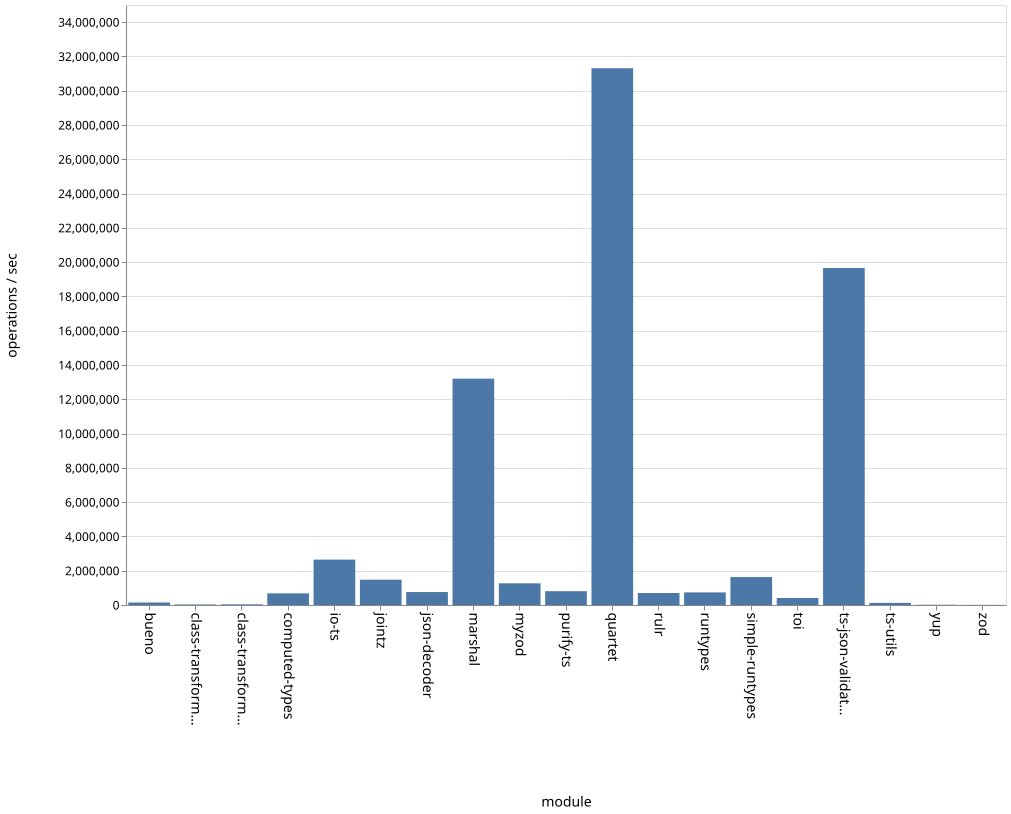

The data file committed next to this chart (first rows):
name, ops
bueno, 145202
class-transformer-validator-async, 33215
class-transformer-validator-sync, 39585
computed-types, 679079
io-ts, 2647286
jointz, 1476873
json-decoder, 755856
marshal, 13202966
myzod, 1265056
purify-ts, 806136
quartet, 31310097
rulr, 700419
runtypes, 734363
simple-runtypes, 1629684
toi, 409052
ts-json-validator, 19655974
ts-utils, 123661
yup, 14624
zod, 7919
